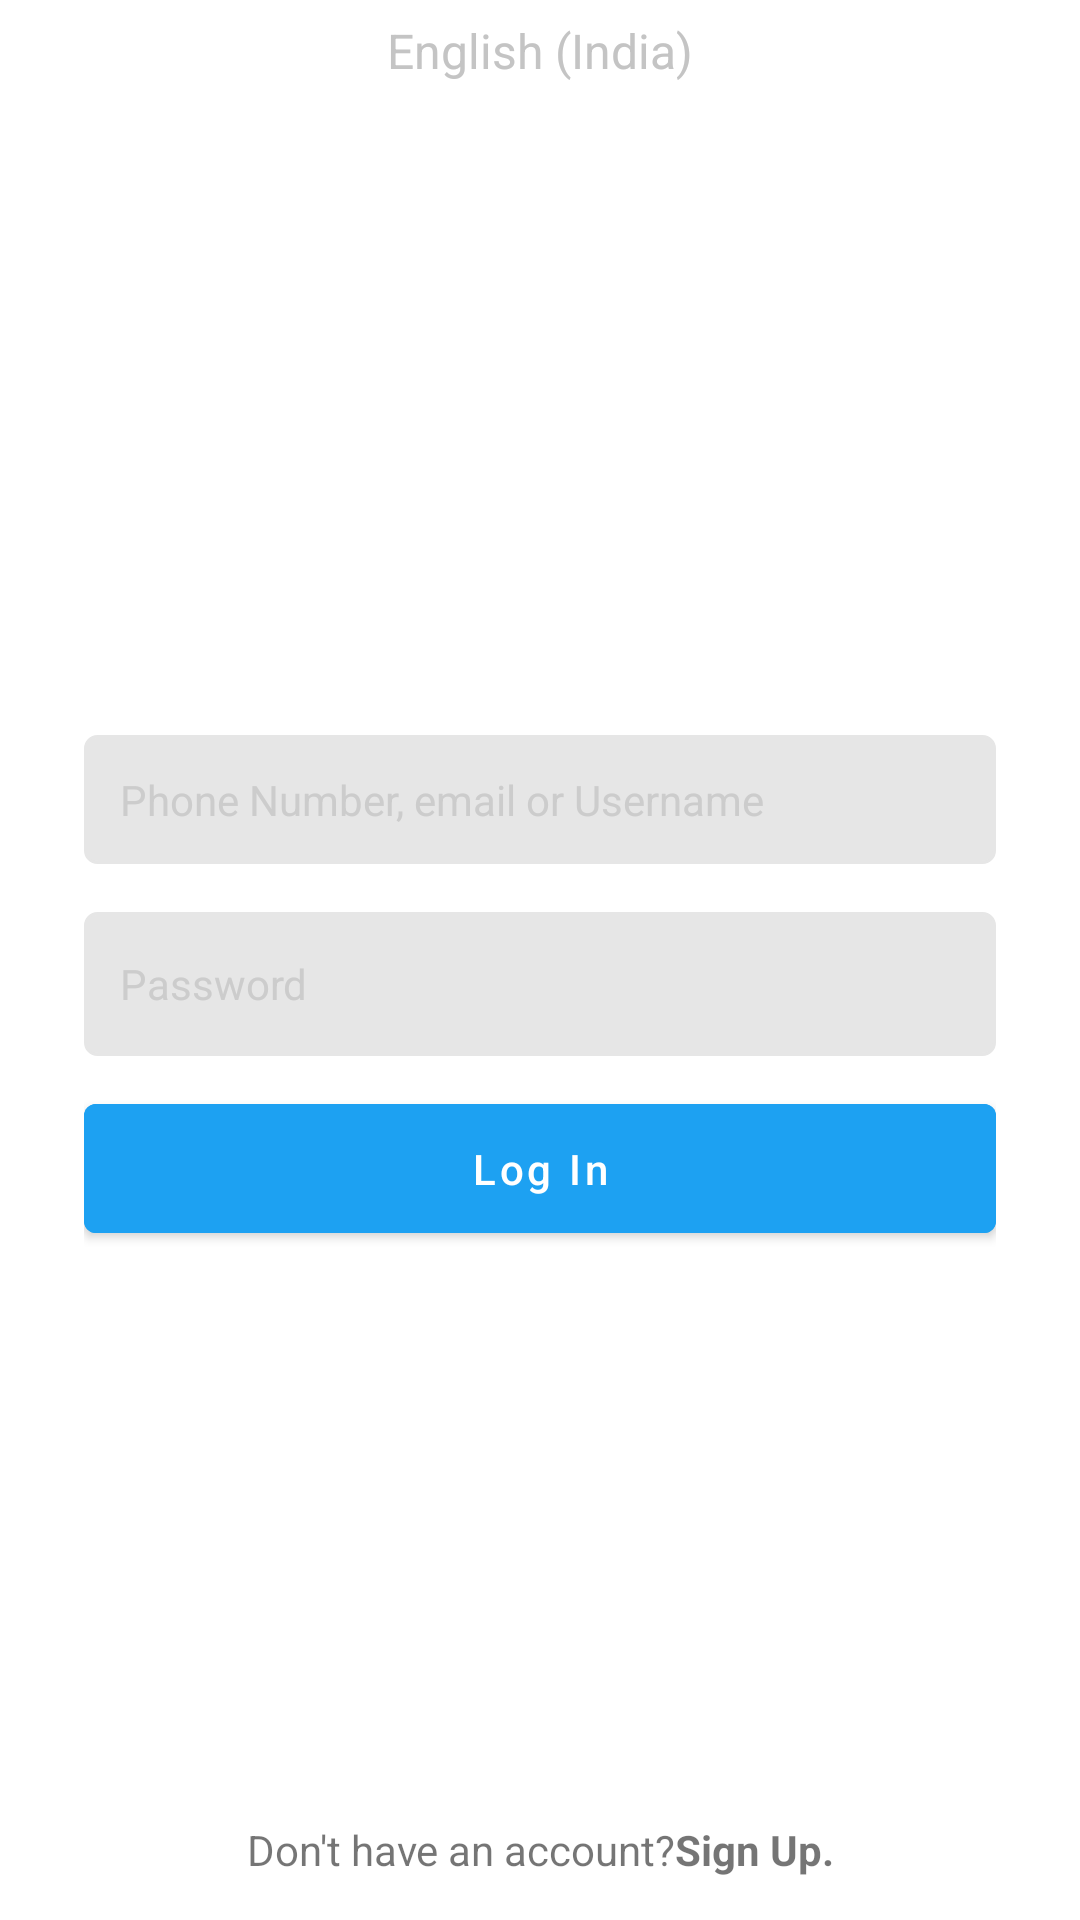

Produce the Android XML layout that renders to this screen, including the resource entries it uses.
<!-- AndroidManifest.xml: application theme Theme.MyApplogin -->
<!-- res/layout/activitysignin.xml -->
<?xml version="1.0" encoding="utf-8"?>
<RelativeLayout
    xmlns:android="http://schemas.android.com/apk/res/android"
    xmlns:app="http://schemas.android.com/apk/res-auto"
    xmlns:tools="http://schemas.android.com/tools"
    android:layout_width="match_parent"
    android:layout_height="match_parent"
    tools:context=".SignInActivity">

    <TextView
        android:layout_width="wrap_content"
        android:layout_height="wrap_content"
        android:text="English (India)"
        android:textSize="16sp"
        android:textColor="#c4c4c4"
        android:layout_marginTop="6dp"
        android:layout_centerHorizontal="true"
        app:drawableEndCompat="@drawable/baseline_keyboard_arrow_down_24" />

    <LinearLayout
        android:layout_width="match_parent"
        android:layout_height="wrap_content"
        android:orientation="vertical"
        android:gravity="center"
        android:paddingStart="28dp"
        android:paddingEnd="28dp"
        android:layout_centerInParent="true"
        tools:ignore="ExtraText">

        <EditText
            android:id="@+id/email_login"
            android:layout_width="match_parent"
            android:layout_height="wrap_content"
            android:layout_marginTop="22dp"
            android:background="@drawable/bg_edit_text"
            android:padding="12dp"
            android:singleLine="true"
            android:textSize="14sp"
            tools:ignore="TouchTargetSizeCheck,SpeakableTextPresentCheck"
            android:hint="Phone Number, email or Username"
            android:textColorHint="@color/hint_colour"
            android:textColor="@color/txt_colour"
            android:backgroundTint="@color/default_background"/>


        <EditText
            android:id="@+id/password_login"
            android:layout_width="match_parent"
            android:layout_height="wrap_content"
            android:layout_marginTop="16dp"
            android:background="@drawable/bg_edit_text"
            android:drawableEnd="@drawable/ic_eye"
            android:hint="Password"
            android:minHeight="48dp"
            android:padding="12dp"
            android:singleLine="true"
            android:textSize="14sp"
            android:textColorHint="@color/hint_colour"
            android:textColor="@color/txt_colour"
            android:backgroundTint="@color/default_background"
            />
        />


        <com.google.android.material.button.MaterialButton
            android:id="@+id/btn_sign_in_login"
            android:layout_width="match_parent"
            android:layout_height="wrap_content"
            android:text="Log In"
            android:textAllCaps="false"
            android:textColor="@color/white"
            android:padding="12dp"
            android:layout_marginTop="10dp"
            android:backgroundTint="#1DA1F2"
            />

    </LinearLayout>

    <TextView
        android:id="@+id/tv_Sign_Up"
        android:layout_width="match_parent"
        android:layout_height="wrap_content"
        android:layout_alignParentBottom="true"
        android:layout_marginBottom="14dp"
        android:text="@string/Sign_Up"
        android:textAlignment="center"
        android:textSize="14dp"
        android:clickable="true"
        tools:ignore="TextSizeCheck" />


</RelativeLayout>
<!-- resources referenced by this layout -->
<resources>
  <color name="default_background">#E6E6E6</color>
  <color name="hint_colour">#cccccc</color>
  <color name="txt_colour">#000000</color>
  <color name="white">#FFFFFFFF</color>
  <!-- drawable bg_edit_text (drawable) -->
  <?xml version="1.0" encoding="utf-8"?>
  <shape xmlns:tools="http://schemas.android.com/tools"
      xmlns:android="http://schemas.android.com/apk/res/android"
      tools:ignore="ExtraText">
      android:shape="rectangular">
  
      <solid android:color="#fafafa"/>
      <stroke android:color="#e7e7e7"
          android:width="1dp" />
      <corners android:radius="4dp"/>
  
  
  
  
  
  
  </shape>
  <string name="Sign_Up"><font colour="#c4c4c4">Don\'t have an account?</font><b>Sign Up.</b></string>
  <style name="Theme.MyApplogin" parent="Theme.MaterialComponents.DayNight.NoActionBar">
          
          <item name="colorPrimary">@color/purple_500</item>
          <item name="colorPrimaryVariant">@color/purple_700</item>
          <item name="colorOnPrimary">@color/white</item>
          
          <item name="colorSecondary">@color/teal_200</item>
          <item name="colorSecondaryVariant">@color/teal_700</item>
          <item name="colorOnSecondary">@color/black</item>
          
          <item name="android:statusBarColor">#1DA1F2</item>
          
      </style>
  <color name="purple_500">#FF6200EE</color>
  <color name="purple_700">#3897F0</color>
  <color name="teal_200">#FFFFFF</color>
  <color name="teal_700">#FF018786</color>
  <color name="black">#3897F0</color>
</resources>
